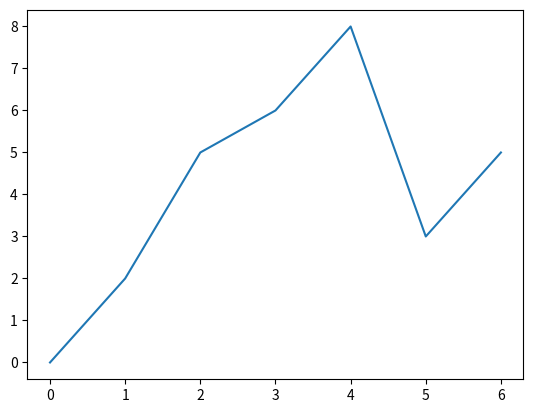

Here is the Python script that generated this plot:
import numpy as np
import matplotlib.pyplot as plt

plt.plot([0, 2, 5, 6, 8, 3, 5])
plt.pause(0.05)

plt.show()